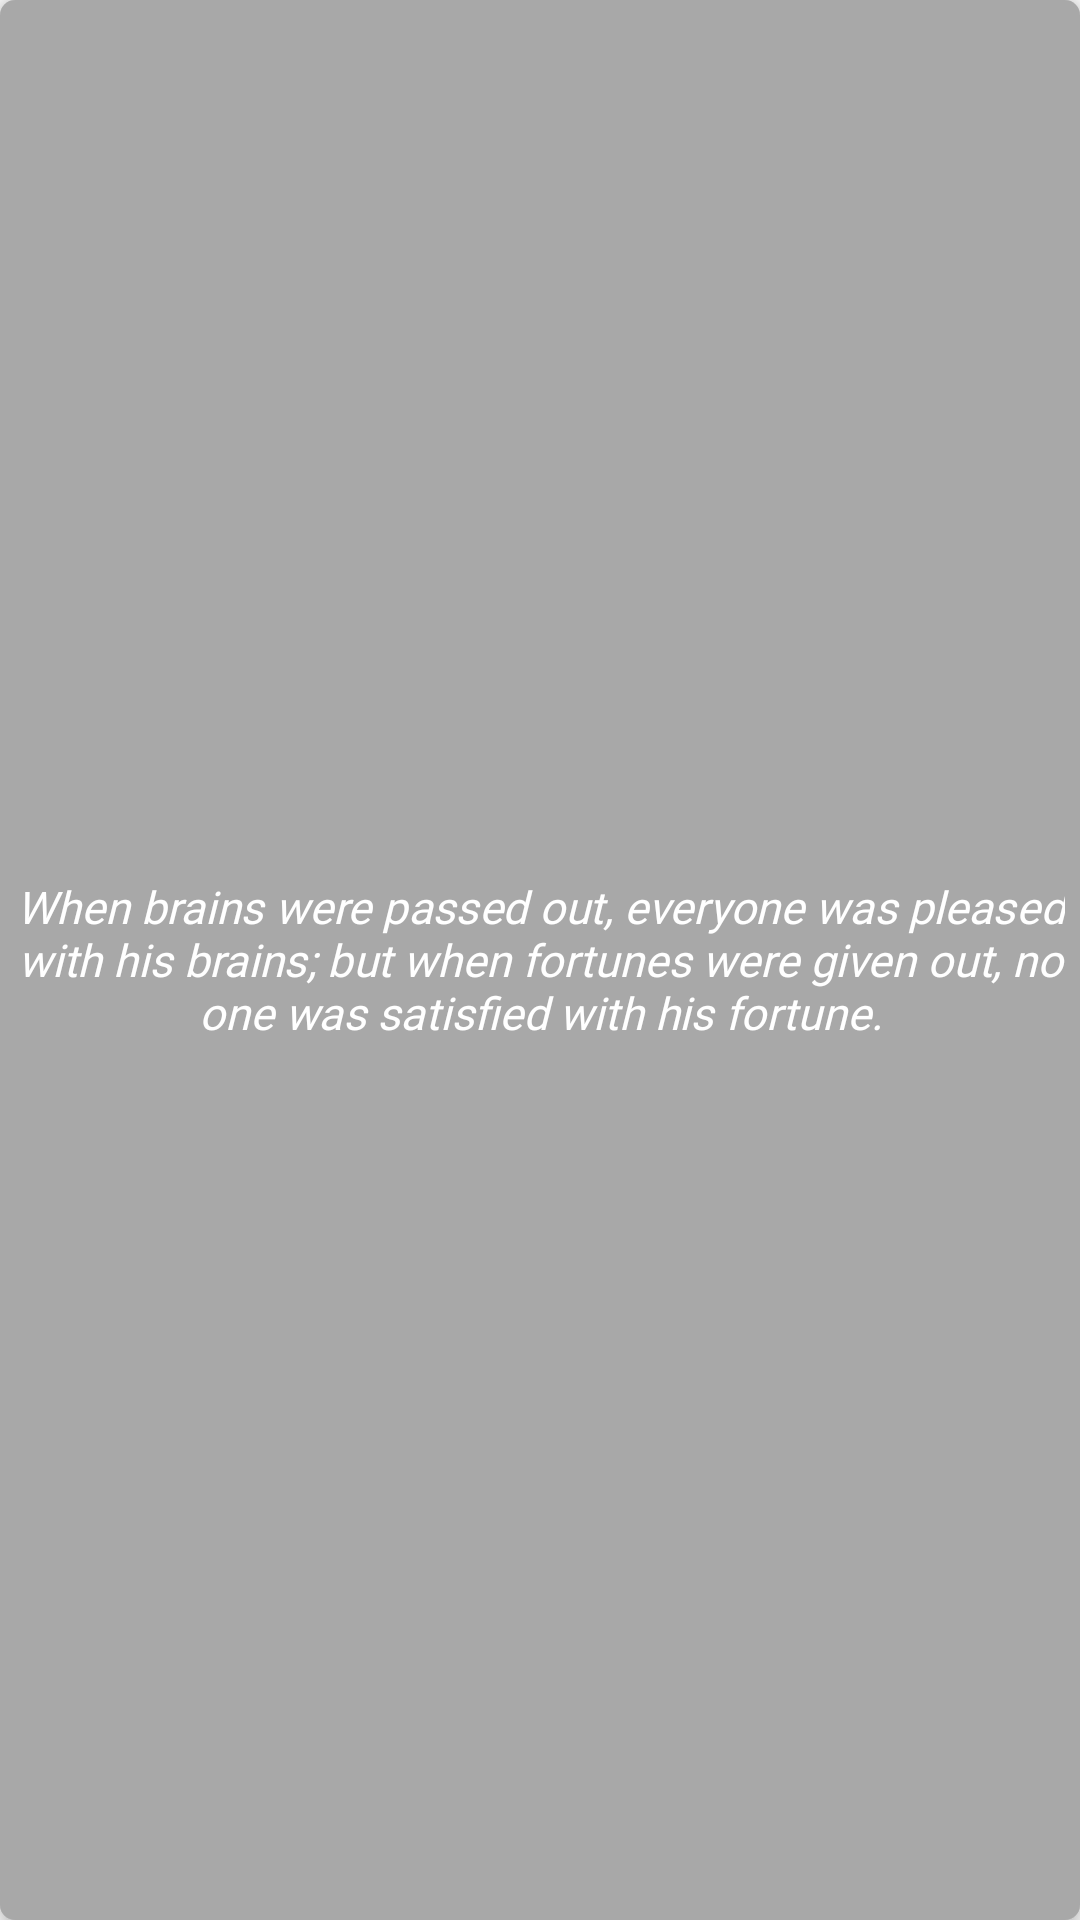

Reconstruct the res/layout file that produces this screen, plus the resources it refers to.
<!-- AndroidManifest.xml: application theme Theme.TheNewQuotes -->
<!-- res/layout/latest_quote_item.xml -->
<?xml version="1.0" encoding="utf-8"?>
<androidx.cardview.widget.CardView xmlns:android="http://schemas.android.com/apk/res/android"
    xmlns:app="http://schemas.android.com/apk/res-auto"
    xmlns:tools="http://schemas.android.com/tools"
    android:layout_width="215dp"
    android:layout_height="215dp"
    android:layout_marginVertical="6dp"
    android:layout_marginHorizontal="12dp"
    android:clickable="true"
    android:focusable="true"
    android:foreground="?attr/selectableItemBackground"
    app:cardCornerRadius="5dp"
    app:cardElevation="5dp"
    >
        <FrameLayout
            android:layout_width="match_parent"
            android:layout_height="match_parent"
            >

            <ImageView
                android:id="@+id/quote_image"
                android:layout_width="wrap_content"
                android:layout_height="wrap_content"
                android:scaleType="centerCrop"
                app:srcCompat="@drawable/bg_2"
                />
            <View
                android:layout_width="match_parent"
                android:layout_height="match_parent"
                android:background="#57000000"
                />

            <TextView
                android:id="@+id/quote_tv"
                android:layout_width="match_parent"
                android:layout_height="wrap_content"
                android:fontFamily="@font/acme"
                android:gravity="center"
                android:layout_gravity="center"
                android:padding="5dp"
                android:text="@string/quoteTest"
                android:textColor="#FFFFFF"
                android:textSize="15sp"
                android:textStyle="italic" />
        </FrameLayout>


    </androidx.cardview.widget.CardView>
<!-- resources referenced by this layout -->
<resources>
  <!-- drawable bg_2 (drawable) -->
  <?xml version="1.0" encoding="utf-8"?>
  <shape xmlns:android="http://schemas.android.com/apk/res/android">
  
      <solid android:color="#CFCFCF"/>
  </shape>
  <string name="quoteTest">When brains were passed out, everyone was pleased with his brains; but when fortunes were given out, no one was satisfied with his fortune.</string>
  <style name="Theme.TheNewQuotes" parent="Theme.AppCompat.DayNight.NoActionBar">
          
          <item name="colorPrimary">#E1E3E4</item>
          <item name="colorPrimaryVariant">#BEBEBE</item>
          <item name="colorOnPrimary">@color/white</item>
          
          <item name="colorSecondary">@color/teal_200</item>
          <item name="colorSecondaryVariant">@color/teal_700</item>
          <item name="colorOnSecondary">@color/black</item>
          
          <item name="android:statusBarColor" tools:targetApi="l">@color/status_bar_color</item>
          <item name="colorControlNormal">#000</item>
          <item name="android:colorControlNormal">#000</item>
          
          <item name="android:textColorSecondary">@color/text_color_1</item>
          <item name="buttonBarNegativeButtonStyle">@style/NegativeButtonStyle</item>
          <item name="buttonBarPositiveButtonStyle">@style/PositiveButtonStyle</item>
      </style>
  <color name="white">#FFFFFFFF</color>
  <color name="teal_200">#FF03DAC5</color>
  <color name="teal_700">#FF018786</color>
  <color name="black">#FF000000</color>
  <color name="status_bar_color">#BEBEBE</color>
  <color name="text_color_1">#000000</color>
  <style name="NegativeButtonStyle" parent="Widget.AppCompat.Button.ButtonBar.AlertDialog">
          <item name="android:textColor">#000</item>
      </style>
  <style name="PositiveButtonStyle" parent="Widget.AppCompat.Button.ButtonBar.AlertDialog">
          <item name="android:textColor">#000</item>
      </style>
</resources>
